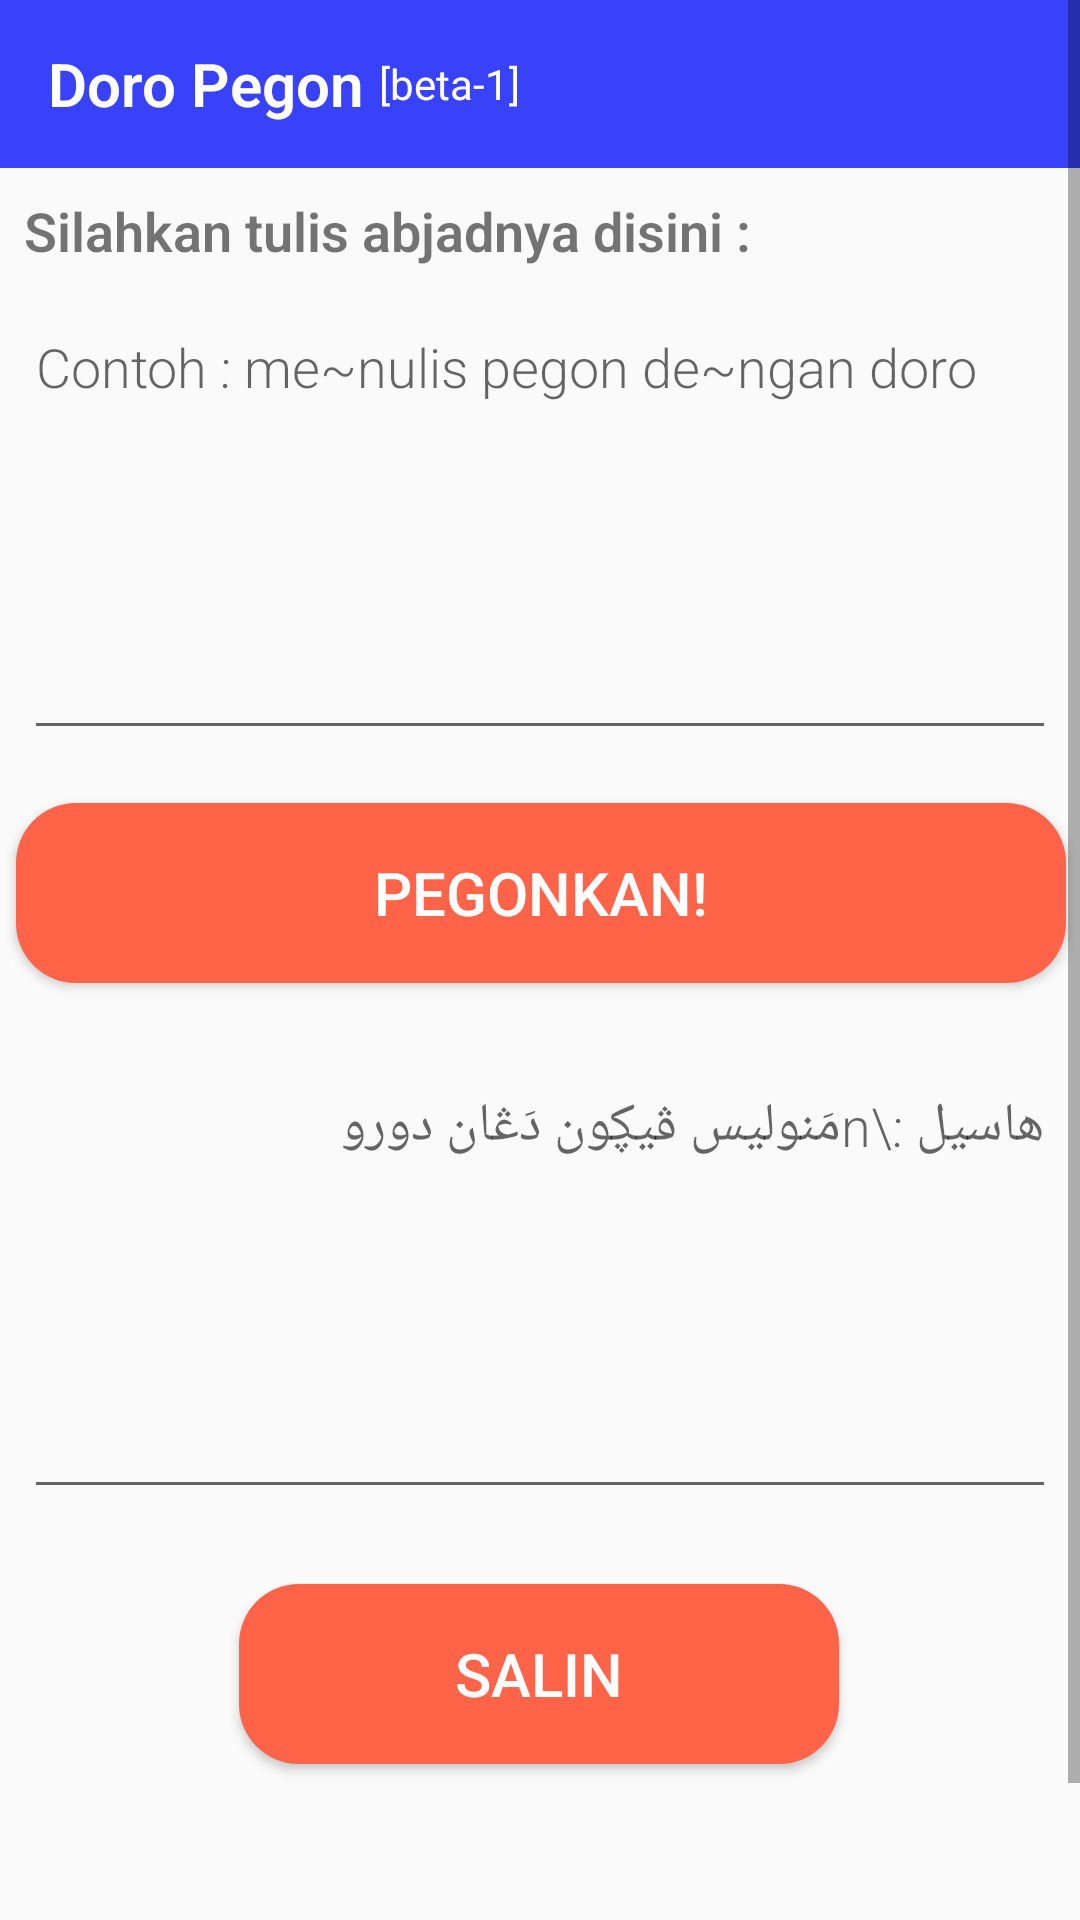

Layout XML and referenced resources for this Android screen:
<!-- AndroidManifest.xml: application theme AppTheme -->
<!-- res/layout/activity_main.xml -->
<?xml version="1.0" encoding="utf-8"?>
<ScrollView
    xmlns:android="http://schemas.android.com/apk/res/android"
    xmlns:app="http://schemas.android.com/apk/res-auto"
    xmlns:tools="http://schemas.android.com/tools"
    android:layout_width="match_parent"
    android:layout_height="match_parent"
    tools:context=".MainActivity" >

    <LinearLayout
        android:layout_width="match_parent"
        android:orientation="vertical"
        android:layout_height="match_parent">

        <android.support.constraint.ConstraintLayout
            android:layout_width="match_parent"
            android:layout_height="660dp"
            android:clickable="true"
            android:focusable="true"
            android:foreground="?attr/selectableItemBackground">

            <android.support.v7.widget.Toolbar
                android:layout_width="match_parent"
                android:layout_height="wrap_content"
                android:layout_marginBottom="8dp"
                android:background="@color/colorPrimary"
                app:layout_constraintBottom_toTopOf="@+id/textView"
                app:layout_constraintEnd_toEndOf="parent"
                app:layout_constraintHorizontal_bias="0.0"
                app:layout_constraintStart_toStartOf="parent"
                app:layout_constraintTop_toTopOf="parent"
                app:layout_constraintVertical_bias="0.0">


                <TextView
                    android:layout_width="wrap_content"
                    android:layout_height="wrap_content"
                    android:layout_marginEnd="5dp"
                    android:fontFamily="sans-serif-light"
                    android:text="Doro Pegon"
                    android:textColor="@color/white"
                    android:textSize="20sp"
                    android:textStyle="bold|normal" />

                <TextView
                    android:layout_width="wrap_content"
                    android:layout_height="wrap_content"
                    android:text="[beta-1]"
                    android:textColor="@color/white" />

                <android.support.constraint.ConstraintLayout
                    android:layout_width="match_parent"
                    android:layout_height="match_parent">

                    <ImageView
                        android:id="@+id/about"
                        android:layout_width="wrap_content"
                        android:layout_height="wrap_content"
                        android:layout_marginStart="8dp"
                        android:layout_marginTop="8dp"
                        android:layout_marginEnd="8dp"
                        android:layout_marginBottom="8dp"
                        android:clickable="true"
                        android:focusable="true"
                        android:foreground="?attr/selectableItemBackground"
                        android:src="@drawable/ic_help_outline_black_24dp"
                        app:layout_constraintBottom_toBottomOf="parent"
                        app:layout_constraintEnd_toEndOf="parent"
                        app:layout_constraintHorizontal_bias="0.873"
                        app:layout_constraintStart_toStartOf="parent"
                        app:layout_constraintTop_toTopOf="parent"
                        app:layout_constraintVertical_bias="0.0" />
                </android.support.constraint.ConstraintLayout>


            </android.support.v7.widget.Toolbar>

            <TextView
                android:id="@+id/textView"
                android:layout_width="match_parent"
                android:layout_height="wrap_content"
                android:layout_marginStart="8dp"
                android:layout_marginTop="8dp"
                android:layout_marginEnd="8dp"
                android:layout_marginBottom="8dp"
                android:clickable="true"
                android:focusable="true"
                android:fontFamily="sans-serif-light"
                android:foreground="?attr/selectableItemBackground"
                android:text="Silahkan tulis abjadnya disini :"
                android:textSize="18sp"
                android:textStyle="bold|normal"
                app:layout_constraintBottom_toTopOf="@+id/edt_abjad"
                app:layout_constraintEnd_toEndOf="parent"
                app:layout_constraintHorizontal_bias="0.0"
                app:layout_constraintStart_toStartOf="parent"
                app:layout_constraintTop_toTopOf="parent"
                app:layout_constraintVertical_bias="0.949" />

            <EditText
                android:id="@+id/edt_abjad"
                android:layout_width="match_parent"
                android:layout_height="150dp"
                android:layout_marginStart="8dp"
                android:layout_marginTop="100dp"
                android:layout_marginEnd="8dp"
                android:fontFamily="sans-serif-light"
                android:gravity="start|top"
                android:hint="Contoh : me~nulis pegon de~ngan doro"
                android:inputType="textMultiLine"
                android:maxLines="50"
                android:scrollbars="vertical"
                app:layout_constraintEnd_toEndOf="parent"
                app:layout_constraintHorizontal_bias="0.0"
                app:layout_constraintStart_toStartOf="parent"
                app:layout_constraintTop_toTopOf="parent" />


            <Button
                android:id="@+id/btn_pegonkan"
                android:layout_width="350dp"
                android:layout_height="wrap_content"
                android:layout_marginStart="8dp"
                android:layout_marginTop="8dp"
                android:layout_marginEnd="8dp"
                android:layout_marginBottom="4dp"
                android:background="@drawable/button"
                android:clickable="true"
                android:focusable="true"
                android:foreground="?attr/selectableItemBackground"
                android:text="@string/pegonkan"
                android:textColor="@color/white"
                android:textSize="20sp"
                app:layout_constraintBottom_toBottomOf="parent"
                app:layout_constraintEnd_toEndOf="parent"
                app:layout_constraintHorizontal_bias="0.48"
                app:layout_constraintStart_toStartOf="parent"
                app:layout_constraintTop_toBottomOf="@+id/edt_abjad"
                app:layout_constraintVertical_bias="0.029" />


            <EditText
                android:id="@+id/edt_pegon"
                android:layout_width="match_parent"
                android:layout_height="150dp"
                android:layout_marginStart="8dp"
                android:layout_marginTop="8dp"
                android:layout_marginEnd="8dp"
                android:layout_marginBottom="8dp"
                android:clickable="true"
                android:editable="false"
                android:focusable="true"
                android:fontFamily="sans-serif-light"
                android:foreground="?attr/selectableItemBackground"
                android:gravity="start|top"
                android:hint="هاسيل :\nمَنوليس ڤيڮون دَڠان دورو"
                android:inputType="none"
                android:maxLines="50"
                android:scrollbars="vertical"
                app:layout_constraintBottom_toBottomOf="parent"
                app:layout_constraintEnd_toEndOf="parent"
                app:layout_constraintHorizontal_bias="0.0"
                app:layout_constraintStart_toStartOf="parent"
                app:layout_constraintTop_toBottomOf="@+id/btn_pegonkan"
                app:layout_constraintVertical_bias="0.105" />

            <Button
                android:id="@+id/btn_copy"
                android:layout_width="200dp"
                android:layout_height="60dp"
                android:layout_marginStart="8dp"
                android:layout_marginTop="8dp"
                android:layout_marginEnd="8dp"
                android:layout_marginBottom="8dp"
                android:background="@drawable/button"
                android:clickable="true"
                android:focusable="true"
                android:foreground="?attr/selectableItemBackground"
                android:text="@string/copy"
                android:textColor="@color/white"
                android:textSize="20sp"
                app:layout_constraintBottom_toBottomOf="parent"
                app:layout_constraintEnd_toEndOf="parent"
                app:layout_constraintHorizontal_bias="0.497"
                app:layout_constraintStart_toStartOf="parent"
                app:layout_constraintTop_toBottomOf="@+id/edt_pegon"
                app:layout_constraintVertical_bias="0.209" />


        </android.support.constraint.ConstraintLayout>

       <LinearLayout
           android:layout_width="match_parent"
           android:background="#2f3542"
           android:layout_height="wrap_content">

           <TextView
               android:layout_width="match_parent"
               android:layout_height="match_parent"
               android:textColor="@color/white"
               android:padding="5dp"
               android:fontFamily="sans-serif-light"
               android:text="cikup.com/doro" />
       </LinearLayout>

    </LinearLayout>



</ScrollView>
<!-- resources referenced by this layout -->
<resources>
  <color name="colorPrimary">#3742fa</color>
  <color name="white">#FFFFFF</color>
  <!-- drawable button (drawable) -->
  <?xml version="1.0" encoding="utf-8"?>
  <shape xmlns:android="http://schemas.android.com/apk/res/android"
      android:shape="rectangle">
  
      <solid android:color="@color/tomato"/>
      <size android:width="150dp"
          android:height="60dp"/>
      <corners android:radius="20dp"/>
  
  </shape>
  <string name="copy">Salin</string>
  <string name="pegonkan">Pegonkan!</string>
  <style name="AppTheme" parent="Theme.AppCompat.Light.NoActionBar">
          
          <item name="colorPrimary">@color/colorPrimary</item>
          <item name="colorPrimaryDark">@color/colorPrimaryDark</item>
          <item name="colorAccent">@color/colorAccent</item>
      </style>
  <color name="tomato">#ff6348</color>
  <color name="colorPrimaryDark">#3742fa</color>
  <color name="colorAccent">#ffa502</color>
</resources>
